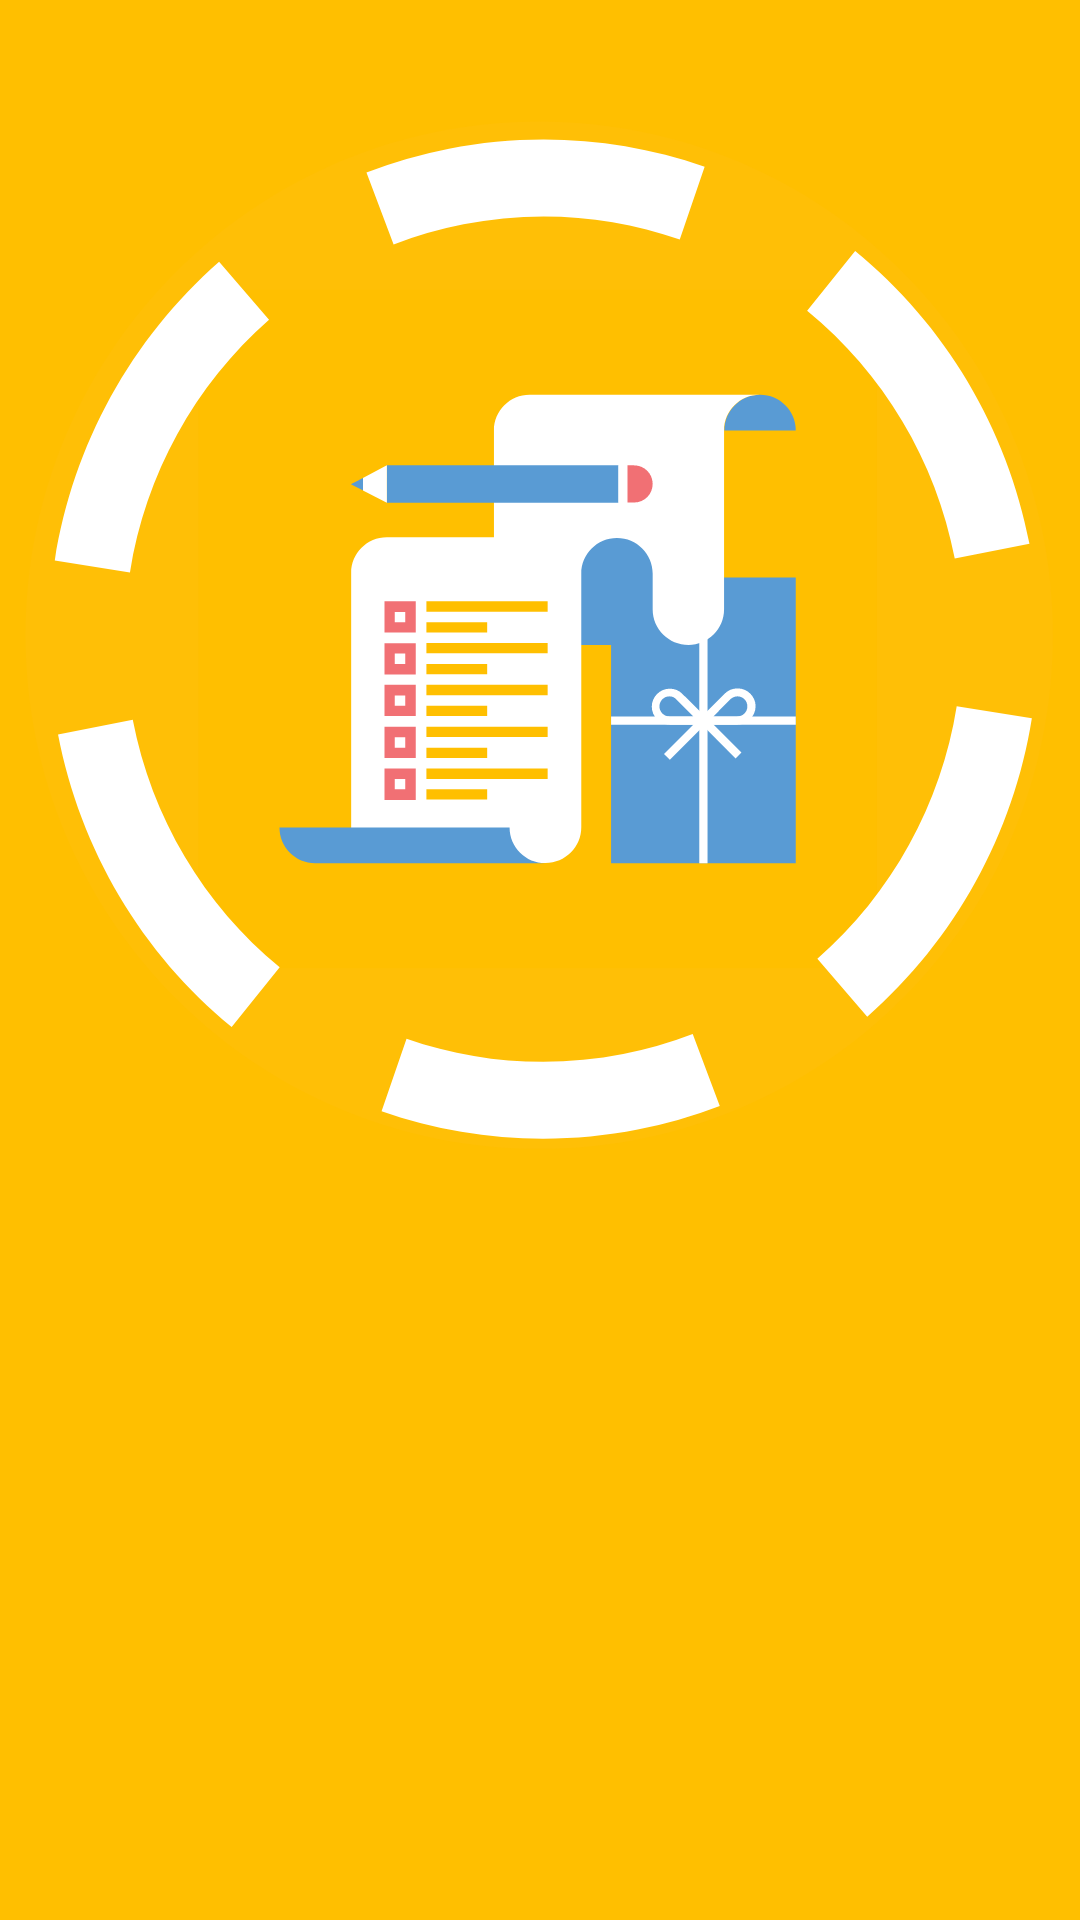

Here is an Android app screen rendered from its layout file. Give the layout XML and the strings, colors and styles it references.
<!-- AndroidManifest.xml: application theme Theme.Notenest -->
<!-- res/layout/drawer_header.xml -->
<?xml version="1.0" encoding="utf-8"?>
<androidx.constraintlayout.widget.ConstraintLayout xmlns:android="http://schemas.android.com/apk/res/android"
    xmlns:app="http://schemas.android.com/apk/res-auto"
    android:layout_width="match_parent"
    android:layout_height="wrap_content"
    android:background="@color/amber"
    android:padding="@dimen/_5sdp"
    >

    <ImageView
        android:layout_width="match_parent"
        android:layout_height="@dimen/_130sdp"
        android:src="@drawable/ic_logo"

        app:layout_constraintTop_toTopOf="parent" />


</androidx.constraintlayout.widget.ConstraintLayout>
<!-- resources referenced by this layout -->
<resources>
  <color name="amber">#FFBF00</color>
  <!-- drawable ic_logo: vector/xml drawable (drawable, 16039 chars, omitted) -->
  <style name="Theme.Notenest" parent="Theme.MaterialComponents.Light.NoActionBar">
          
          <item name="colorPrimary">@color/amber</item>
          <item name="colorPrimaryVariant">@color/amber_dark</item>
          <item name="colorOnPrimary">@color/black</item>
          
          <item name="colorSecondary">@color/orange</item>
          <item name="colorSecondaryVariant">@color/orange</item>
          <item name="colorOnSecondary">@color/white</item>
          
          <item name="android:statusBarColor" tools:targetApi="l">@color/amber</item>
          <item name="android:windowLightStatusBar">true</item>
          <item name="android:navigationBarColor">@color/white</item>
          <item name="android:windowContentTransitions">true</item>
          <item name="android:windowIsTranslucent">true</item>
  
  
  
  
          
      </style>
  <color name="amber_dark">#C59300</color>
  <color name="black">#FF000000</color>
  <color name="orange">#e63900</color>
  <color name="white">#FFFFFFFF</color>
</resources>
